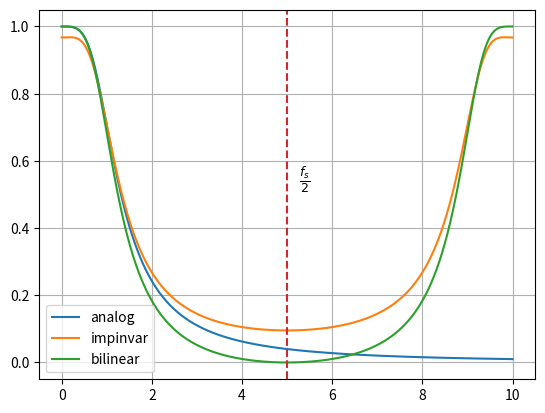

Write the Python code that produced this figure.
'''
Analog-to-digital filter conversion
  1. Impulse invariance method
  2. Bilinear transformation method

[redacted]
'''

# %%
import numpy as np
import matplotlib.pyplot as plt
import scipy.signal as sig

fs = 10.0                                           # sampling frequency (Hz)
fc = 1.0                                            # corner frequency (Hz)
b,a = sig.butter(2,2*np.pi*fc,analog=True)          # demo transfer function to be converted

# %% Filter conversion
# Impulse invariance method
r,p,k = sig.residue(b,a)
p = np.exp(p/fs)
r = r/fs
bz1,az1 = sig.invresz(r,p,k)
bz1 = bz1.real
az1 = az1.real
''' Another way
import PyDynamic.misc as misc 
bz1,az1 = misc.impinvar(b,a,fs=fs)
'''

# Bilinear transformation method
bz2,az2 = sig.bilinear(b,a,fs=fs)

# summary
f = np.linspace(0,fs,500)
_,h = sig.freqs(b,a,f*2*np.pi)
_,h1 = sig.freqz(bz1,az1,f,fs=fs)
_,h2 = sig.freqz(bz2,az2,f,fs=fs)

plt.figure
plt.plot(f,np.abs(h),label='analog')
plt.plot(f,np.abs(h1),label='impinvar')
plt.plot(f,np.abs(h2),label='bilinear')
y = plt.ylim()
plt.plot([fs/2,fs/2],y,linestyle='--')
plt.legend(loc='best')
plt.text(fs/1.9,y[1]/2,r'$\frac{f_s}{2}$',fontsize=13)
plt.grid()
plt.ylim(y)